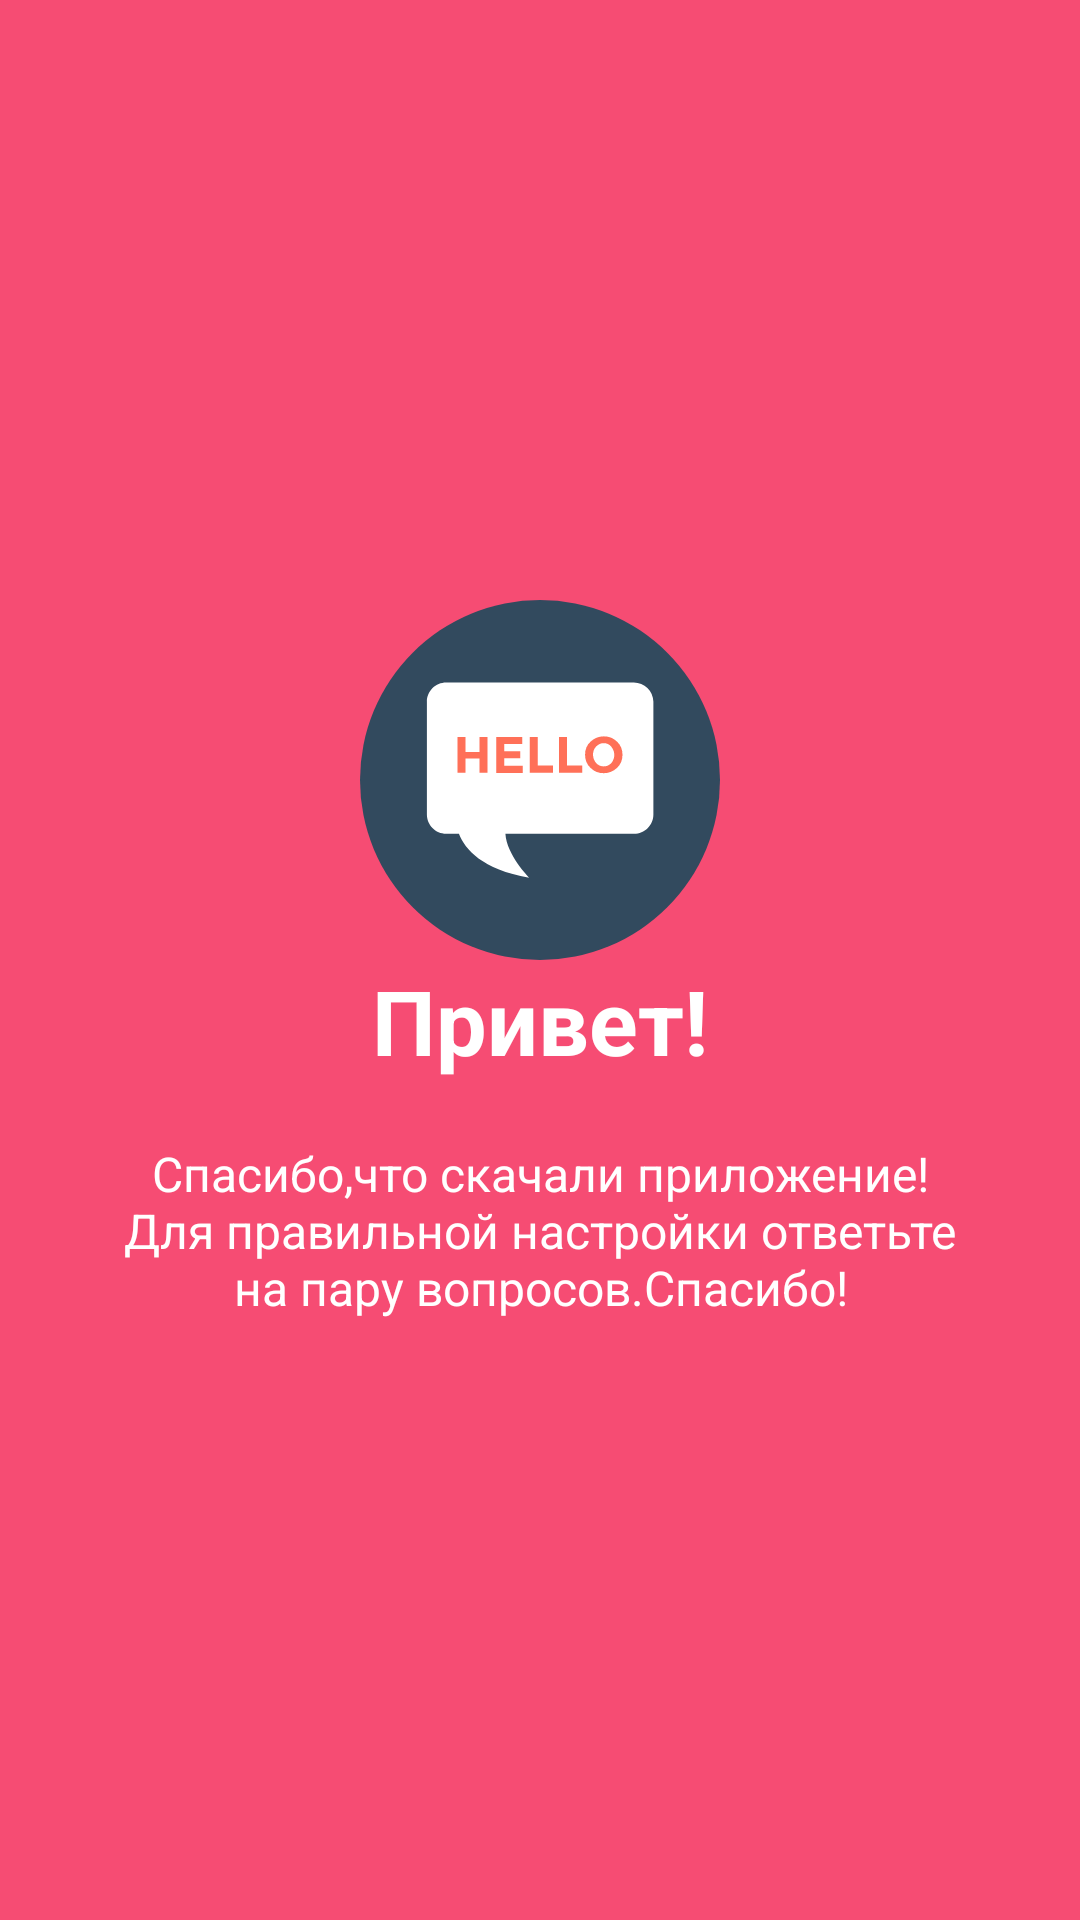

The Android layout XML behind this screen, and the referenced resources:
<!-- AndroidManifest.xml: application theme AppTheme -->
<!-- res/layout/welcome_slide.xml -->
<?xml version="1.0" encoding="utf-8"?>
<RelativeLayout xmlns:android="http://schemas.android.com/apk/res/android"
    android:layout_width="match_parent"
    android:layout_height="match_parent"
    xmlns:app="http://schemas.android.com/apk/res-auto"
    android:background="@color/bg_screen1">

    <LinearLayout
        android:layout_width="wrap_content"
        android:layout_height="wrap_content"
        android:layout_centerInParent="true"
        android:gravity="center_horizontal"
        android:orientation="vertical">

        <ImageView
            android:layout_width="@dimen/img_width_height"
            android:layout_height="@dimen/img_width_height"
            app:srcCompat="@drawable/ic_chat" />

        <TextView
            android:layout_width="wrap_content"
            android:layout_height="wrap_content"
            android:text="Привет!"
            android:textColor="@android:color/white"
            android:textSize="@dimen/slide_title"
            android:textStyle="bold" />

        <TextView
            android:layout_width="wrap_content"
            android:layout_height="wrap_content"
            android:layout_marginTop="20dp"
            android:paddingLeft="@dimen/desc_padding"
            android:paddingRight="@dimen/desc_padding"
            android:text="Спасибо,что скачали приложение! Для правильной настройки ответьте на пару вопросов.Спасибо!"
            android:textAlignment="center"
            android:textColor="@android:color/white"
            android:textSize="@dimen/slide_desc" />

    </LinearLayout>
</RelativeLayout>
<!-- resources referenced by this layout -->
<resources>
  <color name="bg_screen1">#f64c73</color>
  <dimen name="desc_padding">40dp</dimen>
  <dimen name="img_width_height">120dp</dimen>
  <dimen name="slide_desc">16dp</dimen>
  <dimen name="slide_title">30dp</dimen>
  <!-- drawable ic_chat (drawable) -->
  <vector android:height="24dp" android:viewportHeight="508.0"
      android:viewportWidth="508.0" android:width="24dp" xmlns:android="http://schemas.android.com/apk/res/android">
      <path android:fillColor="#324A5E" android:pathData="M254,254m-254,0a254,254 0,1 1,508 0a254,254 0,1 1,-508 0"/>
      <path android:fillColor="#FFFFFF" android:pathData="M386.4,116.4H121.6c-14.8,0 -27.2,12 -27.2,27.2v159.2c0,14.8 12,27.2 27.2,27.2h18c8.4,21.6 32.4,50.4 99.2,62c0,0 -32,-32 -33.6,-62h181.6c14.8,0 27.2,-12 27.2,-27.2V143.2C413.6,128.4 401.2,116.4 386.4,116.4z"/>
      <path android:fillColor="#FF7058" android:pathData="M168.8,193.2H180v50.4h-11.2v-20h-20v20h-11.2v-50.4h11.2v21.2h20V193.2z"/>
      <path android:fillColor="#FF7058" android:pathData="M228.8,193.2v10h-25.2v10.4H226v9.6h-22.4V234h26v10h-37.2v-50.8H228.8z"/>
      <path android:fillColor="#FF7058" android:pathData="M239.6,243.6v-50.4h11.2v40.4h21.6v10H239.6z"/>
      <path android:fillColor="#FF7058" android:pathData="M280.8,243.6v-50.4H292v40.4h21.6v10H280.8z"/>
      <path android:fillColor="#FF7058" android:pathData="M362.8,236.8c-5.2,4.8 -11.2,7.6 -18.8,7.6c-7.6,0 -13.6,-2.4 -18.8,-7.6c-5.2,-4.8 -7.6,-11.2 -7.6,-18.4c0,-7.6 2.4,-13.6 7.6,-18.4c5.2,-4.8 11.2,-7.6 18.8,-7.6c7.6,0 13.6,2.4 18.8,7.6c5.2,4.8 7.6,11.2 7.6,18.4S368,232 362.8,236.8zM358.8,218.4c0,-4.4 -1.6,-8.4 -4.4,-11.6s-6,-4.8 -10.4,-4.8s-7.6,1.6 -10.8,4.8s-4.4,7.2 -4.4,11.6c0,4.4 1.6,8.4 4.4,11.6c2.8,3.2 6.4,4.8 10.8,4.8s7.6,-1.6 10.8,-4.8C357.6,226.4 358.8,222.8 358.8,218.4z"/>
  </vector>
  <style name="AppTheme" parent="AppTheme.Base">
          <item name="colorPrimary">@color/primary</item>
          <item name="colorPrimaryDark">@color/primary_dark</item>
          <item name="windowActionBar">false</item>
          <item name="windowNoTitle">true</item>
  
          
  
      </style>
  <style name="AppTheme.Base" parent="Theme.AppCompat.Light.DarkActionBar" />
  <color name="primary">#3F51B5</color>
  <color name="primary_dark">#303F9F</color>
</resources>
